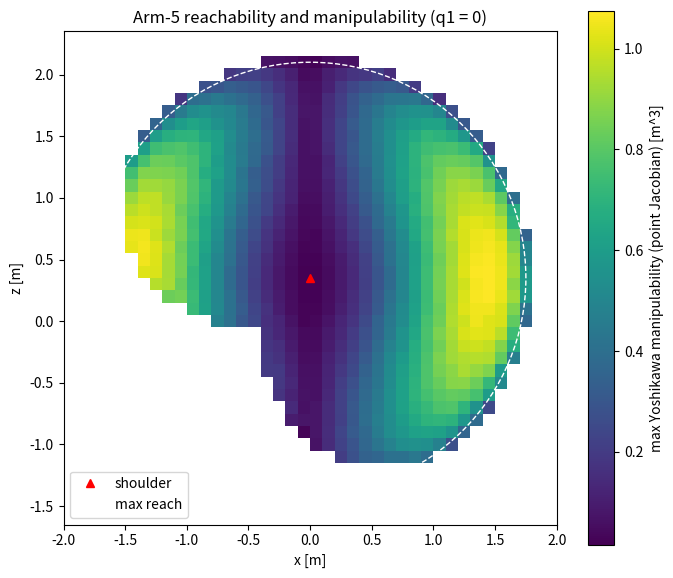
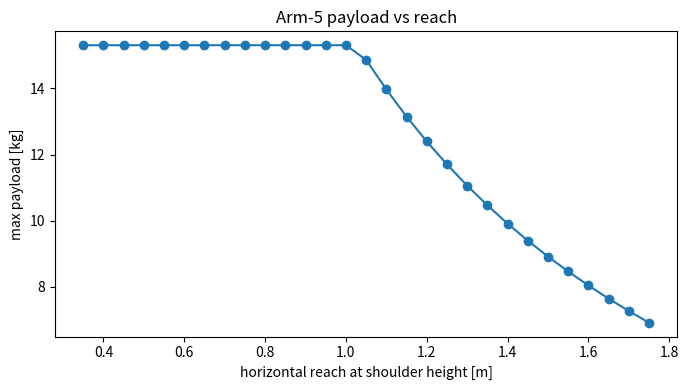

The script that saved these images, in order:
"""manipulator -- kinematics, Jacobians, IK and statics for a fictional 5-DOF EOD-style arm (P08).

The arm ("Arm-5", lesson 06.3) sits on a turret on a mobile base:
turret yaw q1, shoulder pitch q2, elbow pitch q3, wrist pitch q4, wrist roll q5.
D1 = 0.35 m (turret to shoulder), A2 = 0.80 m (upper arm), A3 = 0.70 m (forearm),
D5 = 0.25 m (wrist to tool point). At q = 0 the arm is stretched horizontally forward and the tool
point is at (1.75, 0, 0.35). Positive pitch raises the arm. All dimensions are fictional.

Contents
--------
* SO(3)/SE(3): hat/vee, Rodrigues exp, log, closed-form SE(3) exp/log, adjoint.
* Forward kinematics by standard DH and by product of exponentials (PoE).
* Space Jacobian and point (linear-velocity) Jacobian.
* Damped-least-squares numerical IK with joint limits; analytic IK for Arm-5.
* Yoshikawa manipulability; reachability / singularity map in the vertical plane.
* Statics: tau = J^T F, gravity torques, payload-vs-reach curve.
* Pan-tilt "look-at" solver for a camera unit.

Twists are ordered (omega, v) as in Lynch & Park.
"""
from __future__ import annotations

from dataclasses import dataclass

import numpy as np

# ---------------------------------------------------------------------------------------------
# Small helpers (given)
# ---------------------------------------------------------------------------------------------


def hat(w) -> np.ndarray:
    """so(3) hat: 3-vector -> 3x3 skew-symmetric matrix with hat(w) @ x == cross(w, x)."""
    return np.array([[0.0, -w[2], w[1]], [w[2], 0.0, -w[0]], [-w[1], w[0], 0.0]])


def vee(W: np.ndarray) -> np.ndarray:
    """Inverse of :func:`hat`."""
    return np.array([W[2, 1], W[0, 2], W[1, 0]])


def se3_hat(xi) -> np.ndarray:
    """6-vector twist (omega, v) -> 4x4 matrix in se(3)."""
    M = np.zeros((4, 4))
    M[:3, :3] = hat(xi[:3])
    M[:3, 3] = xi[3:]
    return M


def make_T(R, p) -> np.ndarray:
    """Homogeneous transform from rotation R and translation p."""
    T = np.eye(4)
    T[:3, :3] = R
    T[:3, 3] = p
    return T


def inv_T(T: np.ndarray) -> np.ndarray:
    """Inverse of a homogeneous transform (uses R^T, no general matrix inverse)."""
    R, p = T[:3, :3], T[:3, 3]
    return make_T(R.T, -R.T @ p)


def rot_x(t: float) -> np.ndarray:
    c, s = np.cos(t), np.sin(t)
    return np.array([[1, 0, 0], [0, c, -s], [0, s, c]])


def rot_y(t: float) -> np.ndarray:
    c, s = np.cos(t), np.sin(t)
    return np.array([[c, 0, s], [0, 1, 0], [-s, 0, c]])


def rot_z(t: float) -> np.ndarray:
    c, s = np.cos(t), np.sin(t)
    return np.array([[c, -s, 0], [s, c, 0], [0, 0, 1]])


# ---------------------------------------------------------------------------------------------
# 1. SO(3) / SE(3)
# ---------------------------------------------------------------------------------------------


def exp_so3(w) -> np.ndarray:
    """Rodrigues' formula: rotation vector w = theta * axis -> R in SO(3).

    ``R = I + sin(th) K + (1 - cos(th)) K^2`` with ``K = hat(axis)``. Must be accurate for
    ``|w| -> 0`` (use the Taylor series ``I + hat(w) + hat(w)^2 / 2`` below ~1e-8).
    """
    w = np.asarray(w, float)
    th = np.linalg.norm(w)
    W = hat(w)
    if th < 1e-8:
        return np.eye(3) + W + 0.5 * W @ W
    return np.eye(3) + np.sin(th) / th * W + (1 - np.cos(th)) / th**2 * W @ W


def rodrigues(axis, angle: float) -> np.ndarray:
    """Rotation by ``angle`` about ``axis`` (need not be unit length)."""
    axis = np.asarray(axis, float)
    return exp_so3(axis / np.linalg.norm(axis) * angle)


def log_so3(R: np.ndarray) -> np.ndarray:
    """Matrix log of SO(3): returns rotation vector w with |w| in [0, pi] and exp_so3(w) == R.

    Robust in the three regimes: theta ~ 0 (first-order formula), generic, and theta ~ pi (where
    ``R - R^T`` vanishes and the axis must come from the symmetric part ``(R + R^T)/2 - cos(th) I
    = (1 - cos th) a a^T``, with the sign taken from ``vee(R - R^T)``).
    """
    R = np.asarray(R, float)
    c = np.clip((np.trace(R) - 1) / 2, -1.0, 1.0)
    th = np.arccos(c)
    s = 0.5 * vee(R - R.T)                       # = sin(th) * axis
    if th < 1e-6:
        return s * (1 + th**2 / 6)
    if th < np.pi - 1e-3:
        return th / np.sin(th) * s
    B = 0.5 * (R + R.T) - c * np.eye(3)          # = (1 - c) a a^T
    k = int(np.argmax(np.diag(B)))
    a = B[:, k] / np.sqrt(B[k, k] * (1 - c)) if B[k, k] > 0 else np.eye(3)[k]
    a /= np.linalg.norm(a)
    if a @ s < 0:
        a = -a
    return th * a


def exp_se3(xi) -> np.ndarray:
    """Closed-form exponential of a twist times angle, ``xi = (omega, v) * theta`` -> 4x4 T.

    For omega != 0 (theta = |omega part|, unit axis w, unit-speed v/theta):
    ``R = exp_so3(w th)``, ``p = (I th + (1 - cos th) [w] + (th - sin th) [w]^2) v``.
    For omega == 0: pure translation ``p = v``.
    """
    xi = np.asarray(xi, float)
    w, v = xi[:3], xi[3:]
    th = np.linalg.norm(w)
    if th < 1e-12:
        return make_T(np.eye(3), v)
    W = hat(w / th)
    V = np.eye(3) * th + (1 - np.cos(th)) * W + (th - np.sin(th)) * W @ W
    return make_T(exp_so3(w), V @ (v / th))


def log_se3(T: np.ndarray) -> np.ndarray:
    """Inverse of :func:`exp_se3`: 4x4 T -> twist*angle 6-vector (omega*th, v*th).

    ``omega*th = log_so3(R)``; for th != 0, ``v = G^{-1}(th) p`` with
    ``G^{-1} = I/th - [w]/2 + (1/th - cot(th/2)/2) [w]^2`` (then multiply by th).
    """
    R, p = T[:3, :3], T[:3, 3]
    wt = log_so3(R)
    th = np.linalg.norm(wt)
    if th < 1e-12:
        return np.r_[wt, p]
    W = hat(wt / th)
    Ginv = np.eye(3) / th - 0.5 * W + (1 / th - 0.5 / np.tan(th / 2)) * W @ W
    return np.r_[wt, Ginv @ p * th]


def adjoint(T: np.ndarray) -> np.ndarray:
    """6x6 adjoint ``[[R, 0], [[p] R, R]]`` mapping twists (omega, v) between frames."""
    R, p = T[:3, :3], T[:3, 3]
    A = np.zeros((6, 6))
    A[:3, :3] = R
    A[3:, 3:] = R
    A[3:, :3] = hat(p) @ R
    return A


# ---------------------------------------------------------------------------------------------
# 2. Arm-5 definition (given)
# ---------------------------------------------------------------------------------------------

D1, A2, A3, D5 = 0.35, 0.80, 0.70, 0.25
N_JOINTS = 5
#: standard DH rows (theta_offset, d, a, alpha); theta_i = q_i + theta_offset
DH_TABLE = [(0.0, D1, 0.0, np.pi / 2), (0.0, 0.0, A2, 0.0), (0.0, 0.0, A3, 0.0),
            (np.pi / 2, 0.0, 0.0, np.pi / 2), (0.0, D5, 0.0, 0.0)]
#: space screw axes at home, (omega, v) with v = -omega x q_point
S_LIST = np.array([[0, 0, 1, 0, 0, 0],
                   [0, -1, 0, D1, 0, 0],
                   [0, -1, 0, D1, 0, -A2],
                   [0, -1, 0, D1, 0, -(A2 + A3)],
                   [1, 0, 0, 0, D1, 0]], float)
M_HOME = make_T(np.array([[0, 0, 1], [0, -1, 0], [1, 0, 0]], float), [A2 + A3 + D5, 0, D1])
#: joint limits [rad], rows (low, high)
JOINT_LIMITS = np.radians([[-170, 170], [-40, 130], [-160, 160], [-120, 120], [-180, 180]])
#: link masses [kg]: upper arm, forearm, wrist + gripper (CoMs at link mid-points)
LINK_MASSES = (4.0, 3.0, 2.0)
#: holding-torque limits [N m] per joint (turret, shoulder, elbow, wrist pitch, roll)
TORQUE_LIMITS = np.array([150.0, 200.0, 100.0, 40.0, 20.0])
G = 9.81


# ---------------------------------------------------------------------------------------------
# 3. Forward kinematics
# ---------------------------------------------------------------------------------------------


def dh_transform(theta: float, d: float, a: float, alpha: float) -> np.ndarray:
    """Standard DH link transform ``Rz(theta) Tz(d) Tx(a) Rx(alpha)`` (4x4)."""
    ct, st, ca, sa = np.cos(theta), np.sin(theta), np.cos(alpha), np.sin(alpha)
    return np.array([[ct, -st * ca, st * sa, a * ct],
                     [st, ct * ca, -ct * sa, a * st],
                     [0, sa, ca, d],
                     [0, 0, 0, 1.0]])


def fk_dh_frames(q) -> list[np.ndarray]:
    """All DH frames ``[T_00 = I, T_01, ..., T_05]`` (given; uses :func:`dh_transform`)."""
    Ts = [np.eye(4)]
    for (off, d, a, al), qi in zip(DH_TABLE, q):
        Ts.append(Ts[-1] @ dh_transform(qi + off, d, a, al))
    return Ts


def fk_dh(q) -> np.ndarray:
    """Tool pose T_05(q) from the DH table ``DH_TABLE``."""
    T = np.eye(4)
    for (off, d, a, al), qi in zip(DH_TABLE, q):
        T = T @ dh_transform(qi + off, d, a, al)
    return T


def fk_poe(q) -> np.ndarray:
    """Tool pose by product of exponentials ``exp([S1] q1) ... exp([S5] q5) M_HOME``.

    Use the closed-form :func:`exp_se3` (no ``scipy.linalg.expm``).
    """
    T = np.eye(4)
    for S, qi in zip(S_LIST, q):
        T = T @ exp_se3(S * qi)
    return T @ M_HOME


# ---------------------------------------------------------------------------------------------
# 4. Jacobians
# ---------------------------------------------------------------------------------------------


def jacobian_space(q) -> np.ndarray:
    """6x5 space Jacobian: column i = Ad(exp([S1]q1)...exp([S_{i-1}]q_{i-1})) S_i.

    Satisfies ``[V_s] = dT/dt T^{-1}`` with ``V_s = J_s(q) qdot``.
    """
    J, T = np.zeros((6, len(q))), np.eye(4)
    for i, (S, qi) in enumerate(zip(S_LIST, q)):
        J[:, i] = adjoint(T) @ S
        T = T @ exp_se3(S * qi)
    return J


def point_jacobian(q, point=None, n_active: int | None = None) -> np.ndarray:
    """3xN Jacobian of the linear velocity of a point rigidly attached to the chain.

    ``point`` (base frame, current configuration) defaults to the tool point. Only the first
    ``n_active`` joints move the point (the other columns are zero) -- use this for link centres
    of mass. Formula: ``J_v - [p] J_omega`` from the space Jacobian.
    """
    Js = jacobian_space(q)
    p = fk_poe(q)[:3, 3] if point is None else np.asarray(point, float)
    J = Js[3:] - hat(p) @ Js[:3]
    if n_active is not None:
        J[:, n_active:] = 0.0
    return J


# ---------------------------------------------------------------------------------------------
# 5. Inverse kinematics
# ---------------------------------------------------------------------------------------------


@dataclass
class IKResult:
    q: np.ndarray
    success: bool
    iterations: int
    error: float


def ik_dls(target, q0=None, task: str = "position", lam: float = 0.05, tol: float = 1e-6,
           max_iter: int = 300, limits: np.ndarray | None = JOINT_LIMITS, restarts: int = 5,
           seed: int = 0) -> IKResult:
    """Damped-least-squares IK with joint limits.

    ``task="position"``: target is a 3-vector tool position; error ``e = p_d - p(q)`` and the
    3x5 :func:`point_jacobian`. ``task="pose"``: target is a 4x4 pose; error twist
    ``V_e = Ad(T) log_se3(T^{-1} T_d)`` and :func:`jacobian_space` (only poses a 5-DOF arm can
    reach will converge). Step: ``dq = J^T (J J^T + lam^2 I)^{-1} e``; after every step clip ``q`` to
    ``limits``. Success iff ``|e| < tol``. If a run fails, retry from up to ``restarts`` random
    configurations inside the limits (deterministic ``seed``) and return the best result.
    Unreachable targets must return ``success=False`` together with the least-error configuration.
    """
    rng = np.random.default_rng(seed)
    lo, hi = (limits[:, 0], limits[:, 1]) if limits is not None else (-np.inf * np.ones(5), np.inf * np.ones(5))
    q_start = np.zeros(N_JOINTS) if q0 is None else np.asarray(q0, float)

    def err(q):
        if task == "position":
            return np.asarray(target, float) - fk_poe(q)[:3, 3]
        T = fk_poe(q)
        return adjoint(T) @ log_se3(inv_T(T) @ target)

    best = None
    for attempt in range(restarts + 1):
        q = np.clip(q_start if attempt == 0 else rng.uniform(lo, hi), lo, hi)
        k = 0
        for k in range(1, max_iter + 1):
            e = err(q)
            if np.linalg.norm(e) < tol:
                break
            J = point_jacobian(q) if task == "position" else jacobian_space(q)
            dq = J.T @ np.linalg.solve(J @ J.T + lam**2 * np.eye(len(e)), e)
            q = np.clip(q + dq, lo, hi)
        n = float(np.linalg.norm(err(q)))
        res = IKResult(q, n < tol, k, n)
        if best is None or res.error < best.error:
            best = res
        if res.success:
            return res
    return best


def ik_analytic(p, pitch: float, roll: float, elbow_up: bool = True):
    """Closed-form Arm-5 IK (lesson 06.3 section 4) for tool position ``p``, approach pitch and roll.

    Returns q (5,) or ``None`` if the wrist centre is out of reach (|c3| > 1 beyond 1e-12).
    """
    q1 = np.arctan2(p[1], p[0])
    r, z = np.hypot(p[0], p[1]), p[2] - D1
    rw, zw = r - D5 * np.cos(pitch), z - D5 * np.sin(pitch)
    c3 = (rw**2 + zw**2 - A2**2 - A3**2) / (2 * A2 * A3)
    if abs(c3) > 1 + 1e-12:
        return None
    c3 = np.clip(c3, -1, 1)
    q3 = -np.arccos(c3) if elbow_up else np.arccos(c3)
    q2 = np.arctan2(zw, rw) - np.arctan2(A3 * np.sin(q3), A2 + A3 * np.cos(q3))
    return np.array([q1, q2, q3, pitch - q2 - q3, roll])


# ---------------------------------------------------------------------------------------------
# 6. Manipulability and workspace maps
# ---------------------------------------------------------------------------------------------


def manipulability(J: np.ndarray) -> float:
    """Yoshikawa measure ``w = sqrt(det(J J^T))`` = product of the singular values of J (m x n, m <= n)."""
    return float(np.prod(np.linalg.svd(J, compute_uv=False)))


def condition_number(J: np.ndarray) -> float:
    """sigma_max / sigma_min (inf at a singularity)."""
    s = np.linalg.svd(J, compute_uv=False)
    return float(s[0] / s[-1]) if s[-1] > 0 else np.inf


def reachability_map(n_samples: int = 25, cell: float = 0.1, extent: float = 2.0) -> dict:
    """Sample (q2, q3, q4) on a grid within limits (q1 = q5 = 0) and bin tool positions in the
    vertical x-z plane. Returns ``{"x_edges", "z_edges", "reachable" (bool grid [z, x]),
    "w_max" (max point-Jacobian manipulability per cell, NaN if unreachable)}``. (Given; it calls
    your :func:`fk_poe`, :func:`point_jacobian` and :func:`manipulability`.)
    """
    xe = np.arange(-extent, extent + cell, cell)
    ze = np.arange(-extent + D1, extent + D1 + cell, cell)
    wmax = np.full((len(ze) - 1, len(xe) - 1), np.nan)
    grids = [np.linspace(lo, hi, n_samples) for lo, hi in JOINT_LIMITS[1:4]]
    for q2 in grids[0]:
        for q3 in grids[1]:
            for q4 in grids[2]:
                q = np.array([0.0, q2, q3, q4, 0.0])
                p = fk_poe(q)[:3, 3]
                i, j = np.searchsorted(xe, p[0]) - 1, np.searchsorted(ze, p[2]) - 1
                if 0 <= i < wmax.shape[1] and 0 <= j < wmax.shape[0]:
                    w = manipulability(point_jacobian(q))
                    wmax[j, i] = w if np.isnan(wmax[j, i]) else max(wmax[j, i], w)
    return {"x_edges": xe, "z_edges": ze, "reachable": ~np.isnan(wmax), "w_max": wmax}


def plot_reachability(path: str, n_samples: int = 30) -> None:
    """Save a reachability / manipulability heat map of the x-z plane to ``path`` (given)."""
    import matplotlib
    matplotlib.use("Agg")
    import matplotlib.pyplot as plt
    m = reachability_map(n_samples)
    fig, ax = plt.subplots(figsize=(7, 6))
    im = ax.pcolormesh(m["x_edges"], m["z_edges"], m["w_max"], cmap="viridis", shading="flat")
    fig.colorbar(im, label="max Yoshikawa manipulability (point Jacobian) [m^3]")
    ax.plot(0, D1, "r^", label="shoulder")
    ax.add_patch(plt.Circle((0, D1), A2 + A3 + D5, fill=False, ls="--", color="w", label="max reach"))
    ax.set_xlabel("x [m]"); ax.set_ylabel("z [m]"); ax.set_aspect("equal"); ax.legend(loc="lower left")
    ax.set_title("Arm-5 reachability and manipulability (q1 = 0)")
    fig.tight_layout(); fig.savefig(path, dpi=110); plt.close(fig)


# ---------------------------------------------------------------------------------------------
# 7. Statics
# ---------------------------------------------------------------------------------------------


def joint_torques(q, F) -> np.ndarray:
    """Joint torques balancing a force F (N, base frame) applied at the tool point: ``tau = J_p^T F``."""
    return point_jacobian(q).T @ np.asarray(F, float)


def link_coms(q) -> list[tuple[np.ndarray, int]]:
    """Centres of mass (base frame) of upper arm, forearm, wrist+gripper, each with the number of
    joints that move it (given; mid-points of shoulder-elbow, elbow-wrist, wrist-tool)."""
    Ts = fk_dh_frames(q)
    sh, el, wr, tl = Ts[1][:3, 3], Ts[2][:3, 3], Ts[3][:3, 3], Ts[5][:3, 3]
    return [((sh + el) / 2, 2), ((el + wr) / 2, 3), ((wr + tl) / 2, 5)]


def gravity_torque(q, payload: float = 0.0, masses=LINK_MASSES) -> np.ndarray:
    """Motor torques needed to hold the arm and a payload (kg, at the tool point) statically.

    ``tau = sum_k J_{c_k}^T (m_k g z_hat) + J_p^T (m_payload g z_hat)``, using
    :func:`point_jacobian` with ``n_active`` for each link CoM from :func:`link_coms`.
    """
    up = np.array([0.0, 0.0, G])
    tau = payload * point_jacobian(q).T @ up
    for m, (c, n) in zip(masses, link_coms(q)):
        tau += m * point_jacobian(q, c, n).T @ up
    return tau


def payload_vs_reach(reaches, torque_limits=TORQUE_LIMITS, masses=LINK_MASSES) -> tuple[np.ndarray, np.ndarray]:
    """Maximum static payload at each horizontal reach (tool at shoulder height, horizontal
    approach, elbow up), and the index of the limiting joint.

    For each reach: q from :func:`ik_analytic`; ``tau_self = gravity_torque(q, 0)``,
    ``tau_kg = gravity_torque(q, 1) - tau_self``; payload = ``min_j (limit_j - |tau_self_j|) / |tau_kg_j|``
    over joints with ``|tau_kg_j| > 1e-9``. Unreachable reaches give NaN and index -1.
    """
    out, lim = [], []
    for r in reaches:
        q = ik_analytic(np.array([r, 0.0, D1]), 0.0, 0.0)
        if q is None:
            out.append(np.nan); lim.append(-1); continue
        t0 = gravity_torque(q, 0.0, masses)
        tk = gravity_torque(q, 1.0, masses) - t0
        ok = np.abs(tk) > 1e-9
        cand = np.full(len(q), np.inf)
        cand[ok] = (torque_limits[ok] - np.abs(t0[ok])) / np.abs(tk[ok])
        out.append(float(cand.min())); lim.append(int(np.argmin(cand)))
    return np.array(out), np.array(lim)


# ---------------------------------------------------------------------------------------------
# 8. Pan-tilt look-at
# ---------------------------------------------------------------------------------------------


def look_at_pan_tilt(T_wb: np.ndarray, T_bp: np.ndarray, o_t, P_w) -> tuple[float, float, float]:
    """Pan and tilt (rad; pan positive left about z, tilt positive up) and range (m) that point a
    pan-tilt unit at world point ``P_w``.

    ``d = (T_wb T_bp)^{-1} P_w - o_t`` in the PTU base frame, ``pan = atan2(d_y, d_x)``,
    ``tilt = atan2(d_z, hypot(d_x, d_y))``. At the zenith singularity (``hypot < 1e-9``) return pan = 0.
    """
    d = (inv_T(T_wb @ T_bp) @ np.r_[np.asarray(P_w, float), 1.0])[:3] - np.asarray(o_t, float)
    h = np.hypot(d[0], d[1])
    pan = 0.0 if h < 1e-9 else float(np.arctan2(d[1], d[0]))
    return pan, float(np.arctan2(d[2], h)), float(np.linalg.norm(d))


if __name__ == "__main__":
    import os
    os.makedirs("p08_out", exist_ok=True)
    plot_reachability("p08_out/reachability.png")
    reaches = np.arange(0.3, 1.76, 0.05)
    pl, lim = payload_vs_reach(reaches)
    import matplotlib.pyplot as plt
    fig, ax = plt.subplots(figsize=(7, 4))
    ax.plot(reaches, pl, "o-")
    ax.set_xlabel("horizontal reach at shoulder height [m]"); ax.set_ylabel("max payload [kg]")
    ax.set_title("Arm-5 payload vs reach"); fig.tight_layout(); fig.savefig("p08_out/payload_vs_reach.png", dpi=110)
    for r, p, j in zip(reaches, pl, lim):
        print(f"reach {r:.2f} m  payload {p:5.1f} kg  limited by joint {j + 1}")
